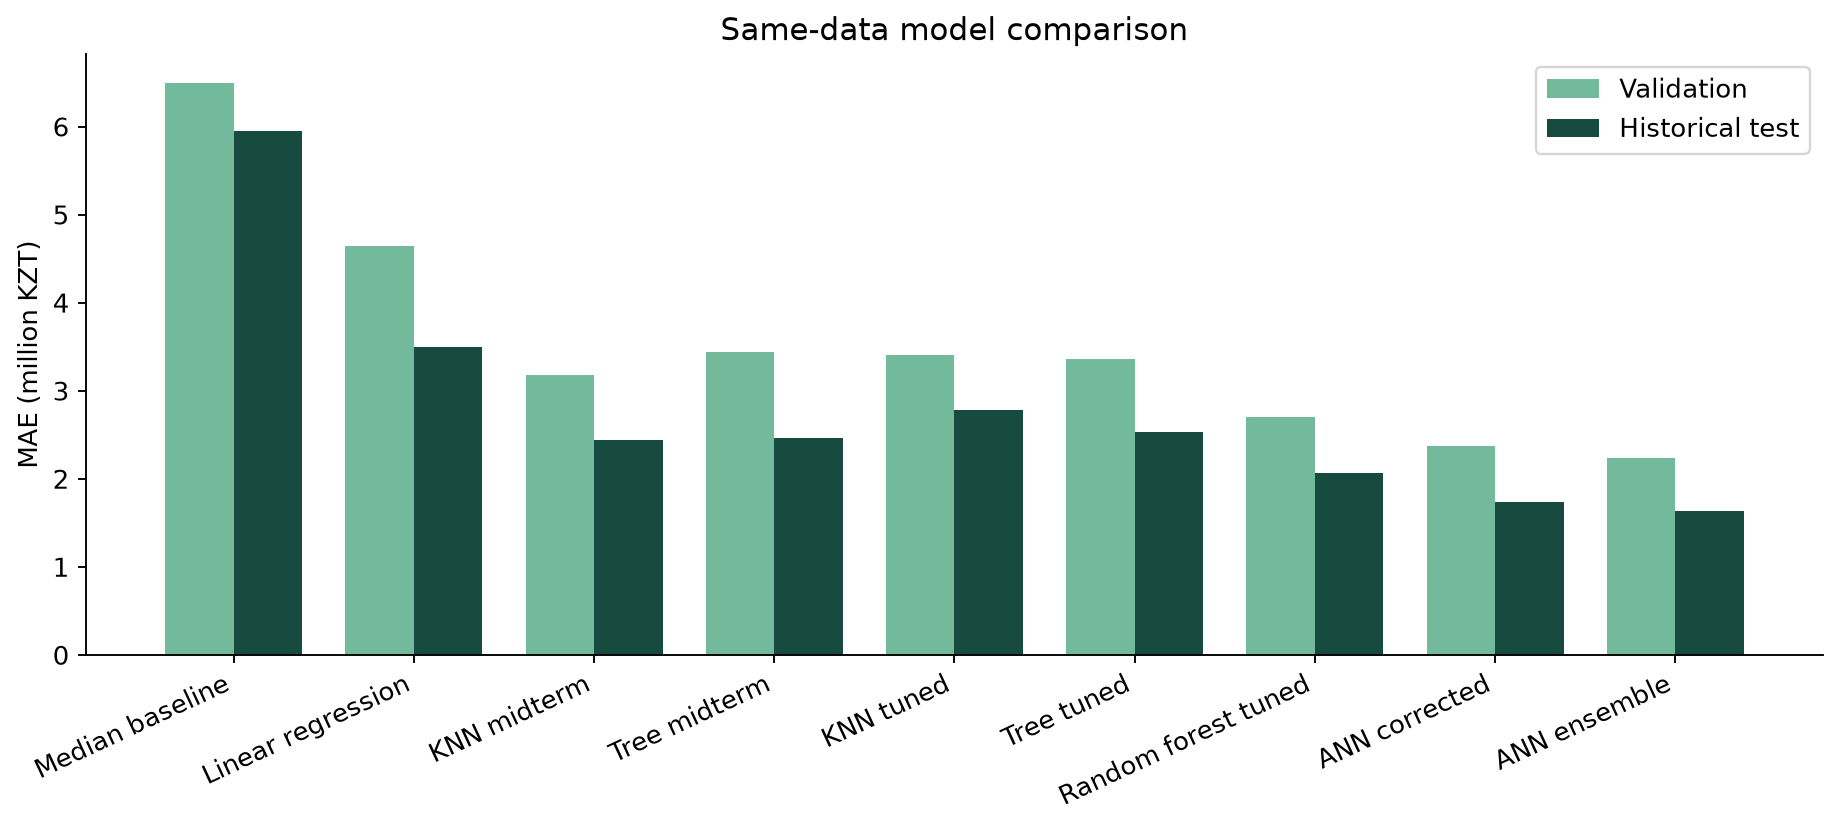

Values plotted in this chart, from the file beside it:
model, validation_mae_kzt, validation_rmse_kzt, validation_r2, validation_median_absolute_error_kzt, validation_median_ape, validation_within_10pct, validation_within_20pct, validation_within_30pct, test_mae_kzt, test_rmse_kzt, test_r2, test_median_absolute_error_kzt, test_median_ape, test_within_10pct, test_within_20pct, test_within_30pct, selected, representation
Median baseline, 6496552, 14996203, -0.0518, 3800000, 0.5379, 0.0705, 0.1645, 0.2715, 5950858, 11301224, -0.04815, 3740000, 0.5315, 0.08355, 0.1775, 0.2898, False, legacy
Linear regression, 4646980, 12247689, 0.2984, 2595597, 0.369, 0.1723, 0.329, 0.4308, 3499176, 6464505, 0.657, 2257284, 0.3514, 0.1932, 0.376, 0.4621, False, legacy
KNN midterm, 3179134, 11457362, 0.386, 1198972, 0.1925, 0.3003, 0.5091, 0.6606, 2442974, 5889268, 0.7154, 1100000, 0.1809, 0.2768, 0.5431, 0.6423, False, legacy
Tree midterm, 3436400, 9775996, 0.553, 1281111, 0.2272, 0.2141, 0.4674, 0.6084, 2458744, 5484573, 0.7531, 1173393, 0.2078, 0.2742, 0.483, 0.624, False, legacy
KNN tuned, 3409618, 12121622, 0.3128, 1195274, 0.1868, 0.282, 0.5274, 0.6319, 2786019, 6416221, 0.6621, 1128571, 0.2104, 0.2742, 0.4778, 0.6371, False, enhanced
Tree tuned, 3363974, 12195954, 0.3043, 1323529, 0.216, 0.2037, 0.4569, 0.6214, 2534645, 6207086, 0.6838, 1063022, 0.1906, 0.2924, 0.5248, 0.6423, False, enhanced
Random forest tuned, 2697353, 11393309, 0.3929, 945150, 0.1718, 0.3185, 0.5509, 0.6919, 2067864, 4968154, 0.7974, 930542, 0.1572, 0.3264, 0.5666, 0.7023, False, enhanced
ANN corrected, 2371128, 11550097, 0.3761, 957787, 0.1479, 0.3603, 0.6162, 0.7363, 1735741, 3135177, 0.9193, 937115, 0.195, 0.295, 0.5091, 0.7206, False, corrected
ANN ensemble, 2238372, 11412168, 0.3909, 831039, 0.1368, 0.3655, 0.6762, 0.765, 1634564, 3189732, 0.9165, 801611, 0.1661, 0.342, 0.5849, 0.7467, True, mixed ANN/RF
